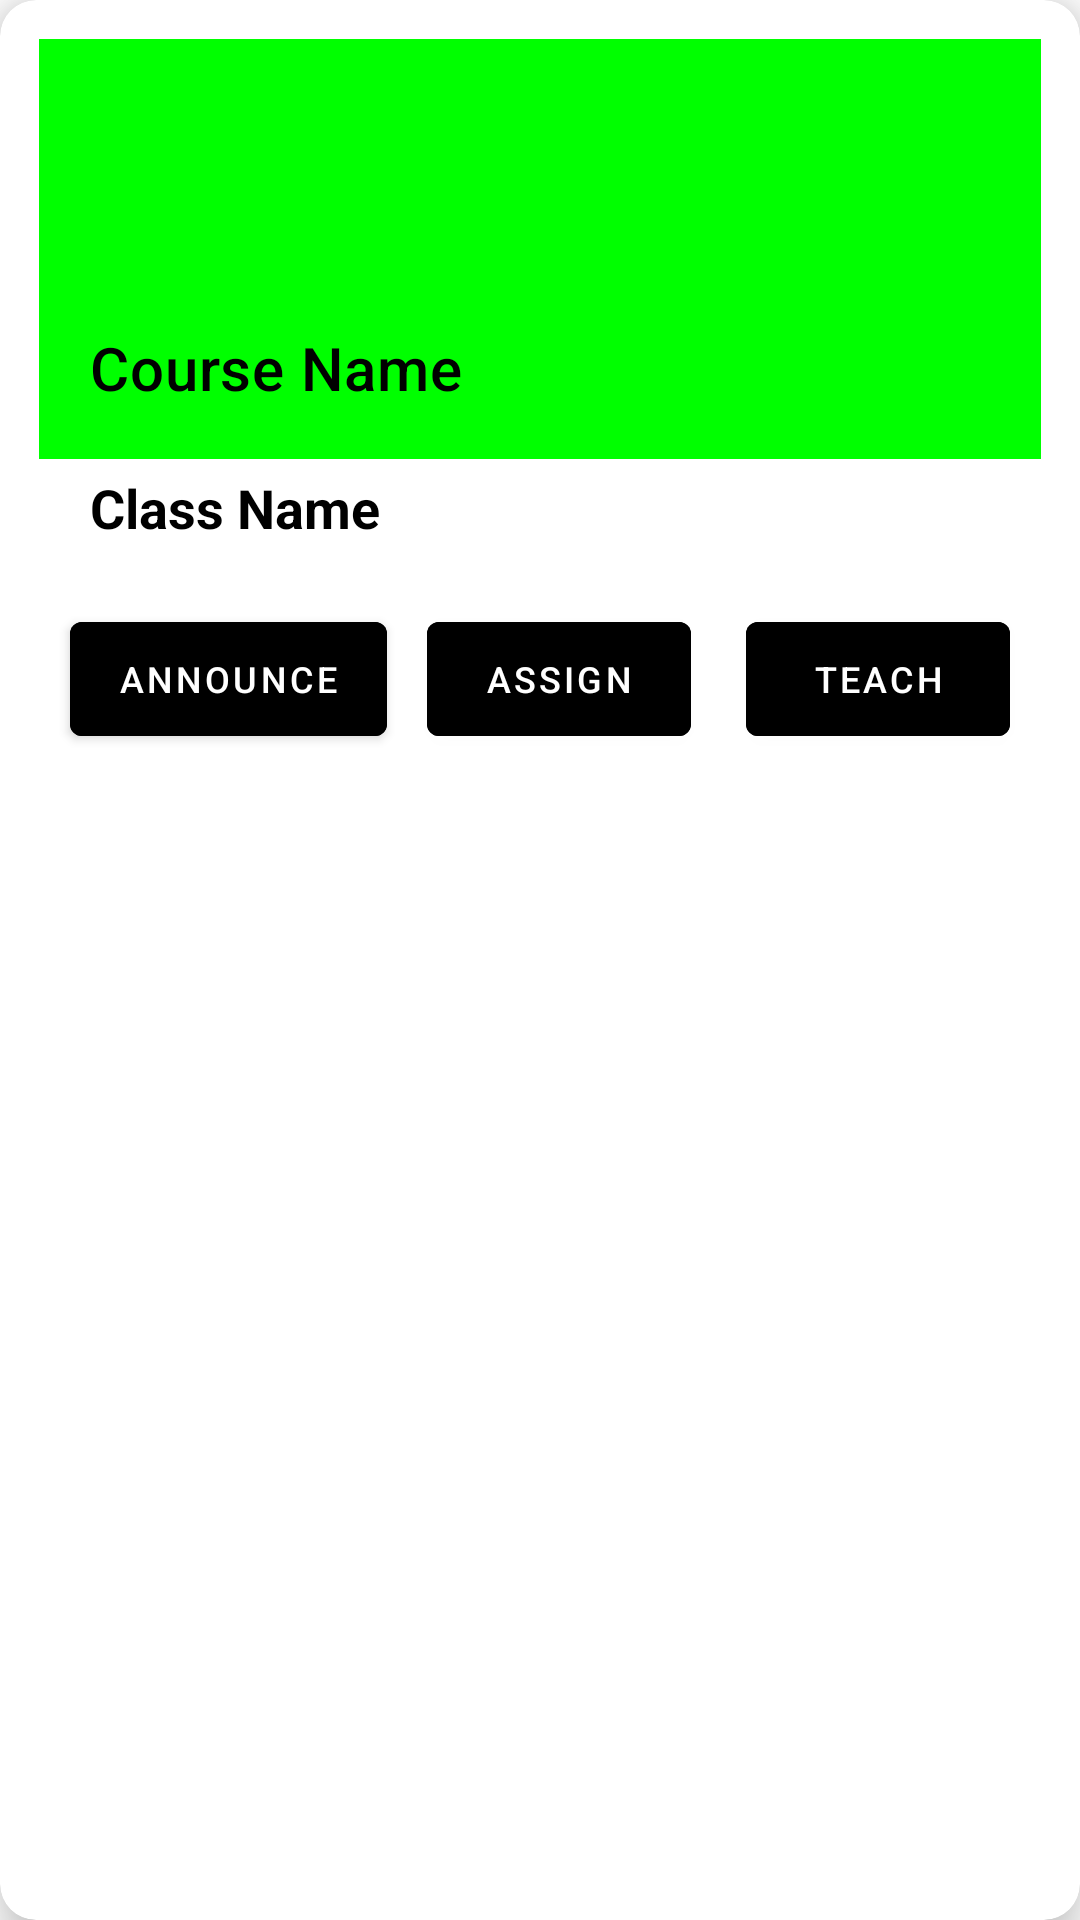

This screen was rendered from an Android layout file. Write that file and the resources it references.
<!-- AndroidManifest.xml: application theme Theme.Tution -->
<!-- res/layout/currently_teaching_courses.xml -->
<?xml version="1.0" encoding="utf-8"?>
<com.google.android.material.card.MaterialCardView xmlns:android="http://schemas.android.com/apk/res/android"
    xmlns:app="http://schemas.android.com/apk/res-auto"
    xmlns:tools="http://schemas.android.com/tools"
    android:layout_width="match_parent"
    android:layout_height="280dp"
    android:layout_margin="15dp"
    android:clickable="true"
    android:focusable="true"
    android:foreground="?android:attr/selectableItemBackground"
    app:cardCornerRadius="12dp"
    app:cardElevation="10dp"
    app:contentPadding="10dp"
    tools:targetApi="lollipop">

    <androidx.constraintlayout.widget.ConstraintLayout
        android:layout_width="match_parent"
        android:layout_height="match_parent">

        <ImageView
            android:id="@+id/imageView"
            android:layout_width="match_parent"
            android:layout_height="140dp"
            android:layout_margin="3dp"
            android:adjustViewBounds="true"
            android:background="#00FF00"
            android:contentDescription="@string/background_image"
            android:scaleType="centerCrop"
            app:layout_constraintTop_toTopOf="parent" />

        <TextView
            android:id="@+id/courseName"
            style="@style/TextAppearance.MaterialComponents.Headline6"
            android:layout_width="wrap_content"
            android:layout_height="wrap_content"
            android:layout_marginStart="20dp"
            android:layout_marginLeft="20dp"
            android:layout_marginTop="96dp"
            android:text="@string/course_name"
            android:textColor="@color/black"
            app:layout_constraintStart_toStartOf="parent"
            app:layout_constraintTop_toTopOf="@id/imageView" />

        <LinearLayout
            android:id="@+id/linearLayout"
            android:layout_width="wrap_content"
            android:layout_height="wrap_content"
            android:layout_marginStart="20dp"
            android:layout_marginLeft="20dp"
            android:layout_marginTop="4dp"
            android:orientation="vertical"
            app:layout_constraintStart_toStartOf="parent"
            app:layout_constraintTop_toBottomOf="@+id/imageView">


            <TextView
                android:id="@+id/className"
                android:layout_width="wrap_content"
                android:layout_height="wrap_content"
                android:text="@string/class_name"
                android:textColor="@color/black"
                android:textSize="18sp"
                android:textStyle="bold"
                app:layout_constraintStart_toStartOf="parent"
                app:layout_constraintTop_toBottomOf="@+id/courseName" />

        </LinearLayout>


        <com.google.android.material.button.MaterialButton
            android:id="@+id/announcementButton"
            android:layout_width="wrap_content"
            android:layout_height="50dp"
            android:layout_marginTop="20dp"
            android:backgroundTint="#000000"
            android:text="announce"
            android:textSize="12sp"
            app:layout_constraintEnd_toStartOf="@id/assignmentsButton"
            app:layout_constraintStart_toStartOf="parent"
            app:layout_constraintTop_toBottomOf="@+id/linearLayout" />

        <com.google.android.material.button.MaterialButton
            android:id="@+id/assignmentsButton"
            android:layout_width="wrap_content"
            android:layout_height="50dp"
            android:layout_marginEnd="5dp"
            android:layout_marginRight="5dp"
            android:backgroundTint="#000000"
            android:text="assign"
            android:textSize="12sp"
            app:layout_constraintBottom_toBottomOf="@+id/announcementButton"
            app:layout_constraintEnd_toStartOf="@+id/teachButton"
            app:layout_constraintHorizontal_bias="0.187"
            app:layout_constraintStart_toEndOf="@+id/announcementButton"
            app:layout_constraintTop_toTopOf="@+id/announcementButton"
            app:layout_constraintVertical_bias="0.54" />

        <com.google.android.material.button.MaterialButton
            android:id="@+id/teachButton"
            android:layout_width="wrap_content"
            android:layout_height="50dp"
            android:backgroundTint="#000000"
            android:gravity="center_vertical|center_horizontal"
            android:text="@string/teach"
            android:textSize="12sp"
            app:layout_constraintBottom_toBottomOf="parent"
            app:layout_constraintEnd_toEndOf="parent"
            app:layout_constraintStart_toEndOf="@+id/assignmentsButton"
            app:layout_constraintTop_toTopOf="@+id/assignmentsButton"
            app:layout_constraintVertical_bias="0.0" />


    </androidx.constraintlayout.widget.ConstraintLayout>

</com.google.android.material.card.MaterialCardView>
<!-- resources referenced by this layout -->
<resources>
  <color name="black">#FF000000</color>
  <string name="background_image">Background Image</string>
  <string name="class_name">Class Name</string>
  <string name="course_name">Course Name</string>
  <string name="teach">TEACH</string>
  <style name="Theme.Tution" parent="Theme.MaterialComponents.DayNight.DarkActionBar">
          
          <item name="colorPrimary">@color/purple_500</item>
          <item name="colorPrimaryVariant">@color/purple_700</item>
          <item name="colorOnPrimary">@color/white</item>
          
          <item name="colorSecondary">@color/teal_200</item>
          <item name="colorSecondaryVariant">@color/teal_700</item>
          <item name="colorOnSecondary">@color/black</item>
          
          <item name="android:statusBarColor" tools:targetApi="l">?attr/colorPrimaryVariant</item>
          
      </style>
  <color name="purple_500">#FF6200EE</color>
  <color name="purple_700">#FF3700B3</color>
  <color name="white">#FFFFFFFF</color>
  <color name="teal_200">#FF03DAC5</color>
  <color name="teal_700">#FF018786</color>
</resources>
